Image classification data set "indian_spices" (lipika1911/mp on GitHub). Class labels (12): caraway seeds, cinnamon stick, cloves, coriander seeds, cumin seeds, dry ginger, dry red chilly, fennel seeds, green cardamom, nutmeg, star anise, stone flowers.

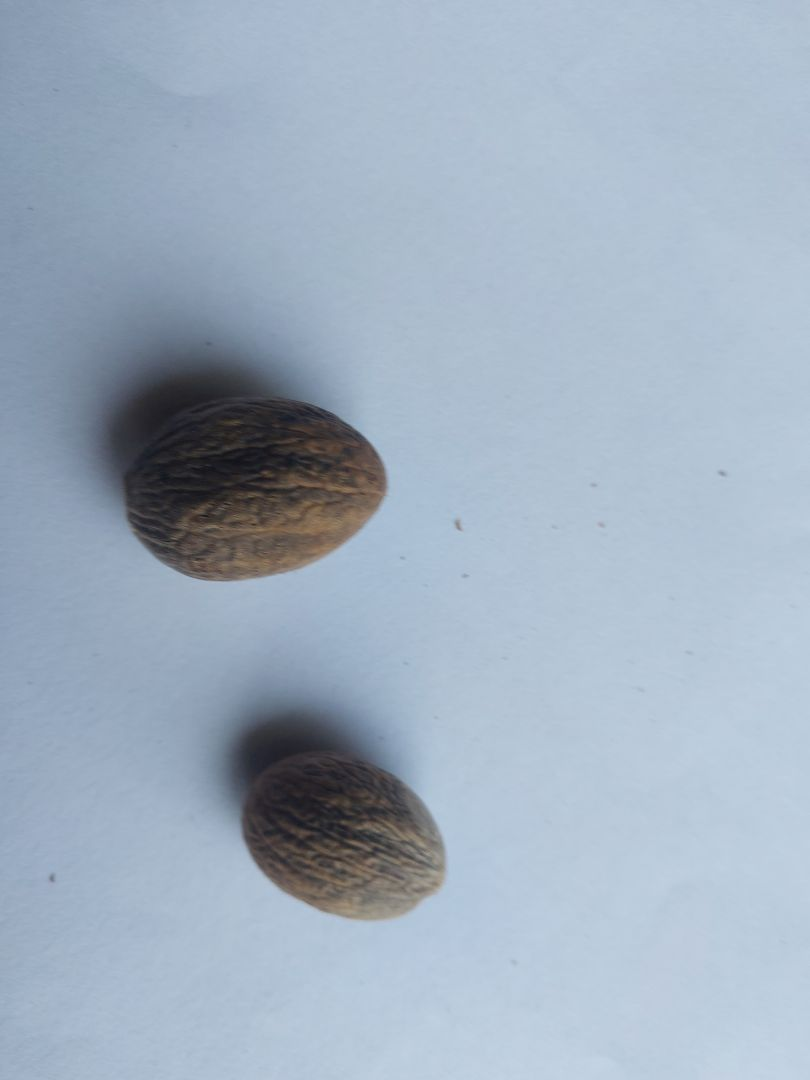
Label: nutmeg

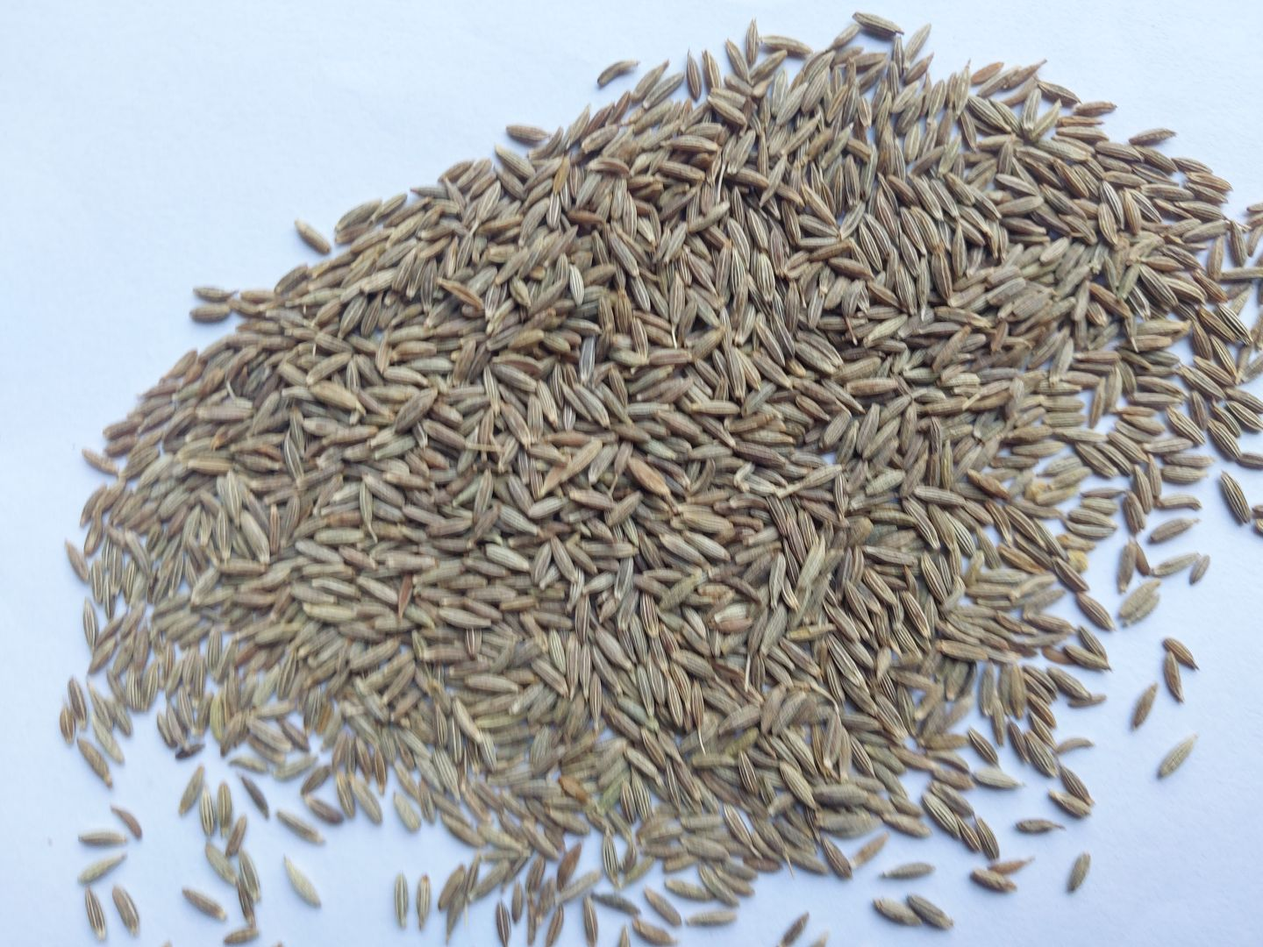
Label: cumin seeds

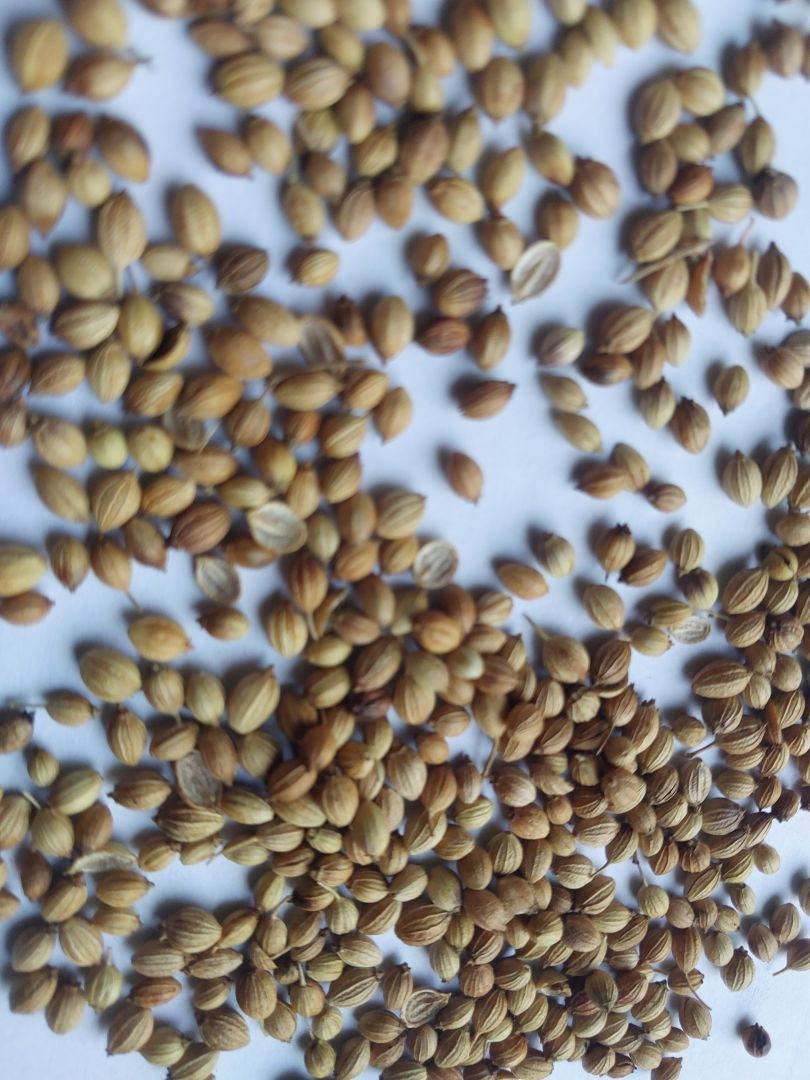
Label: coriander seeds

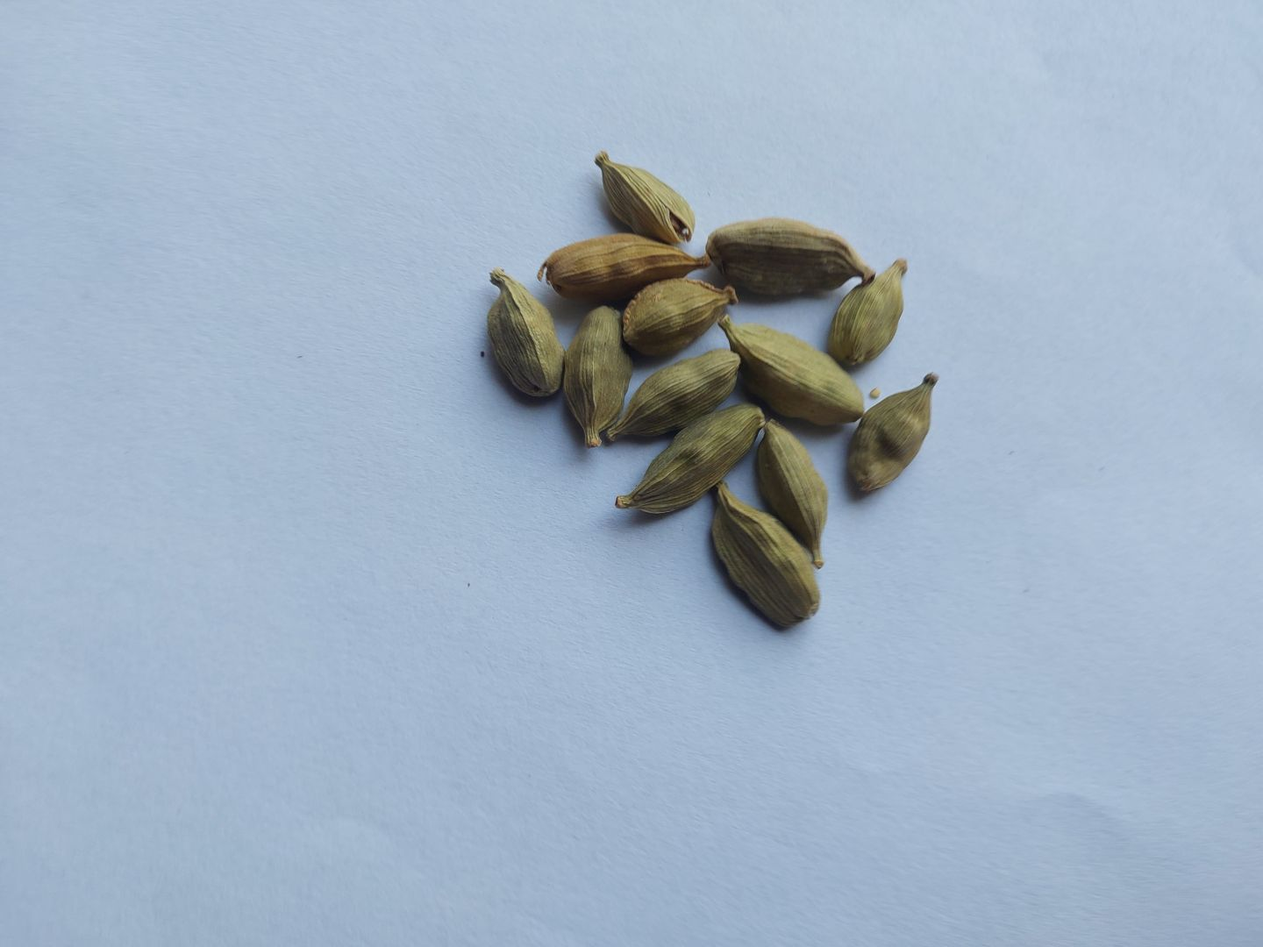
Label: green cardamom

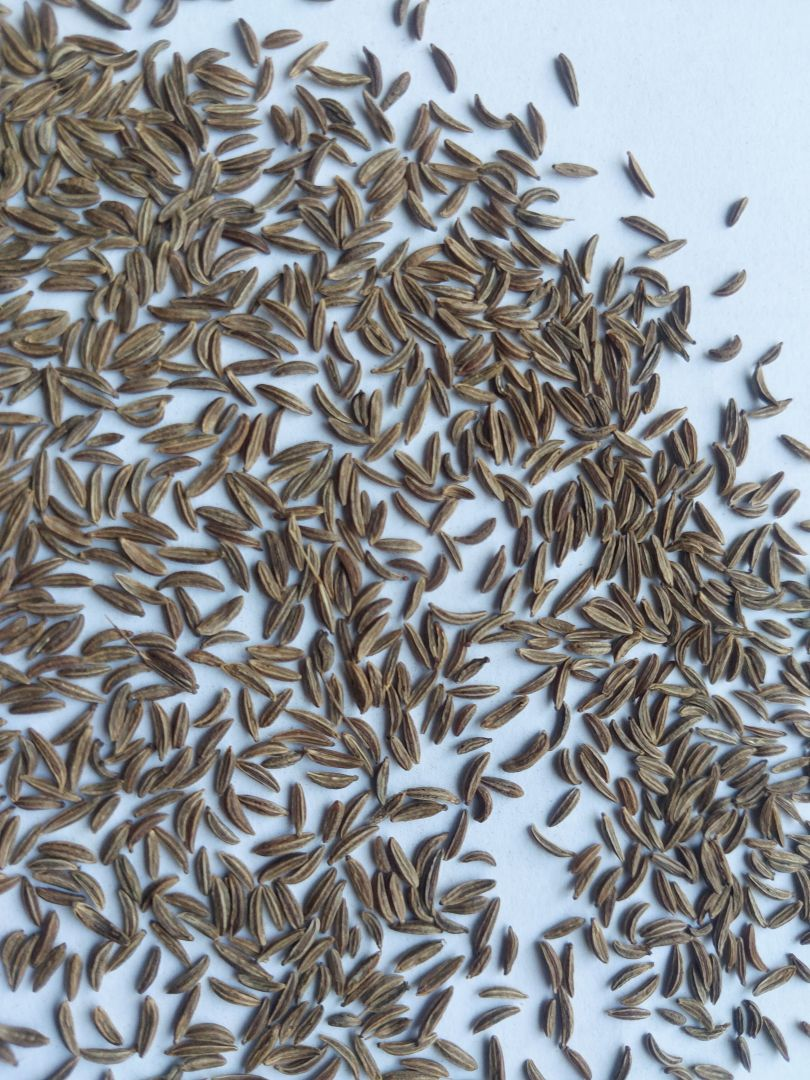
Label: caraway seeds

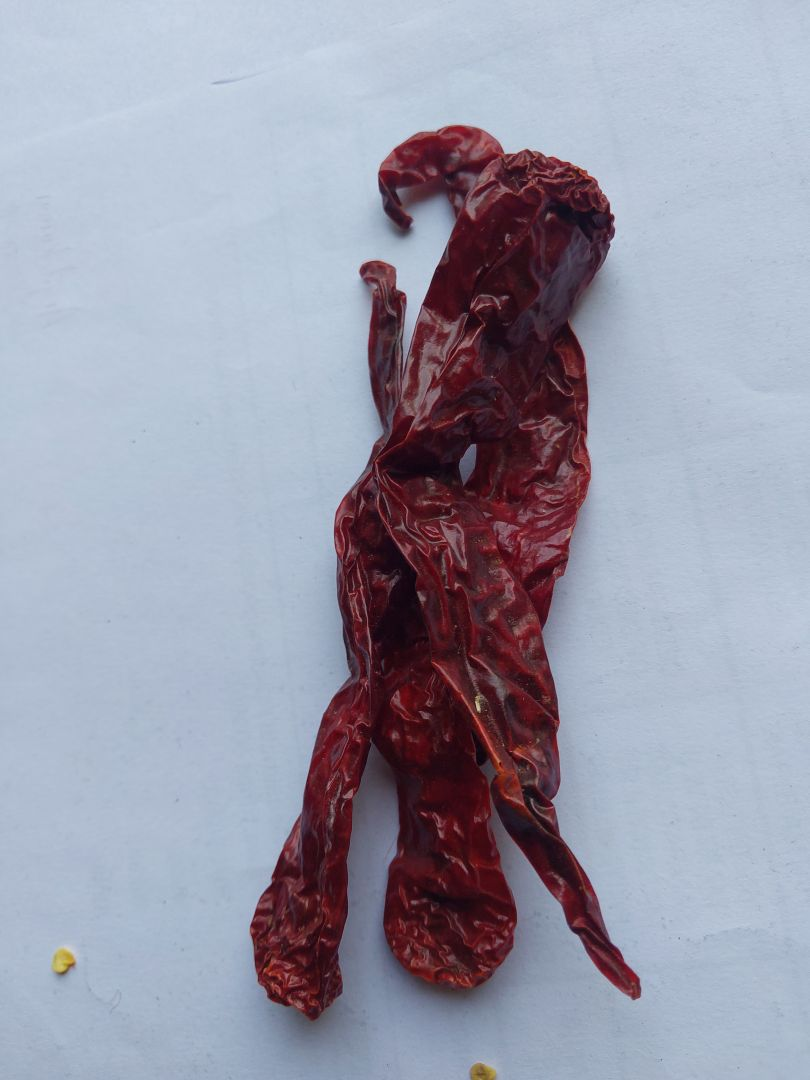
Label: dry red chilly
